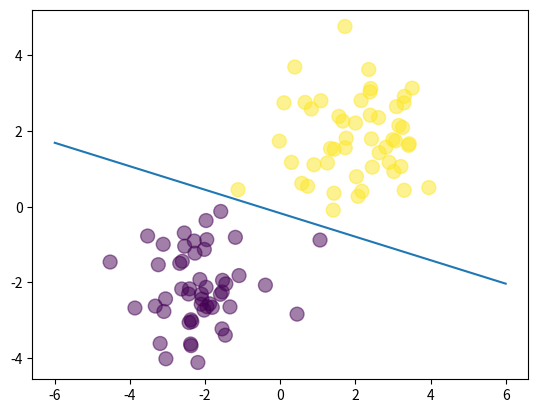

The script that saved this image:
import numpy as np
import matplotlib.pyplot as plt

N = 100
D = 2
N_per_class = N//2

X = np.random.randn(N,D)

# center the first 50 points at (-2,-2)
X[:N_per_class,:] = X[:N_per_class,:] - 2*np.ones((N_per_class,D))

# center the last 50 points at (2, 2)
X[N_per_class:,:] = X[N_per_class:,:] + 2*np.ones((N_per_class,D))

# labels: first N_per_class are 0, last N_per_class are 1
T = np.array([0]*N_per_class + [1]*N_per_class)

# add a column of ones
ones = np.ones((N, 1))
Xb = np.concatenate((ones, X), axis=1)

# randomly initialize the weights
w = np.random.randn(D + 1)

# calculate the model output
z = Xb.dot(w)

def sigmoid(z):
    return 1/(1 + np.exp(-z))

Y = sigmoid(z)

# calculate the cross-entropy error
def cross_entropy(T, Y):
    E = 0
    for i in range(len(T)):
        if T[i] == 1:
            E -= np.log(Y[i])
        else:
            E -= np.log(1 - Y[i])
    return E

def grad_descent(Y, w):
    w += learning_rate * Xb.T.dot(T - Y)
    return w
    
def grad_descent_with_reg(Y, w):
    w += learning_rate * (Xb.T.dot(T - Y) - 0.1 * w)
    return w

def grad_descent_with_l1_reg(Y, w, l1):
    w -= learning_rate * (Xb.T.dot(Y - T) + l1 * np.sign(w))
    return w

# let's do gradient descent 100 times
l1 = 2 # try different values
learning_rate = 0.1
for i in range(100):
    if i % 10 == 0:
        print(cross_entropy(T, Y))

    # gradient descent weight udpate
    w = grad_descent(Y, w)

    # recalculate Y
    Y = sigmoid(Xb.dot(w))


# plot the data and separating line
plt.scatter(X[:,0], X[:,1], c=T, s=100, alpha=0.5)
x_axis = np.linspace(-6, 6, 100)
y_axis = -(w[0] + x_axis*w[1]) / w[2]
plt.plot(x_axis, y_axis)
plt.show()
